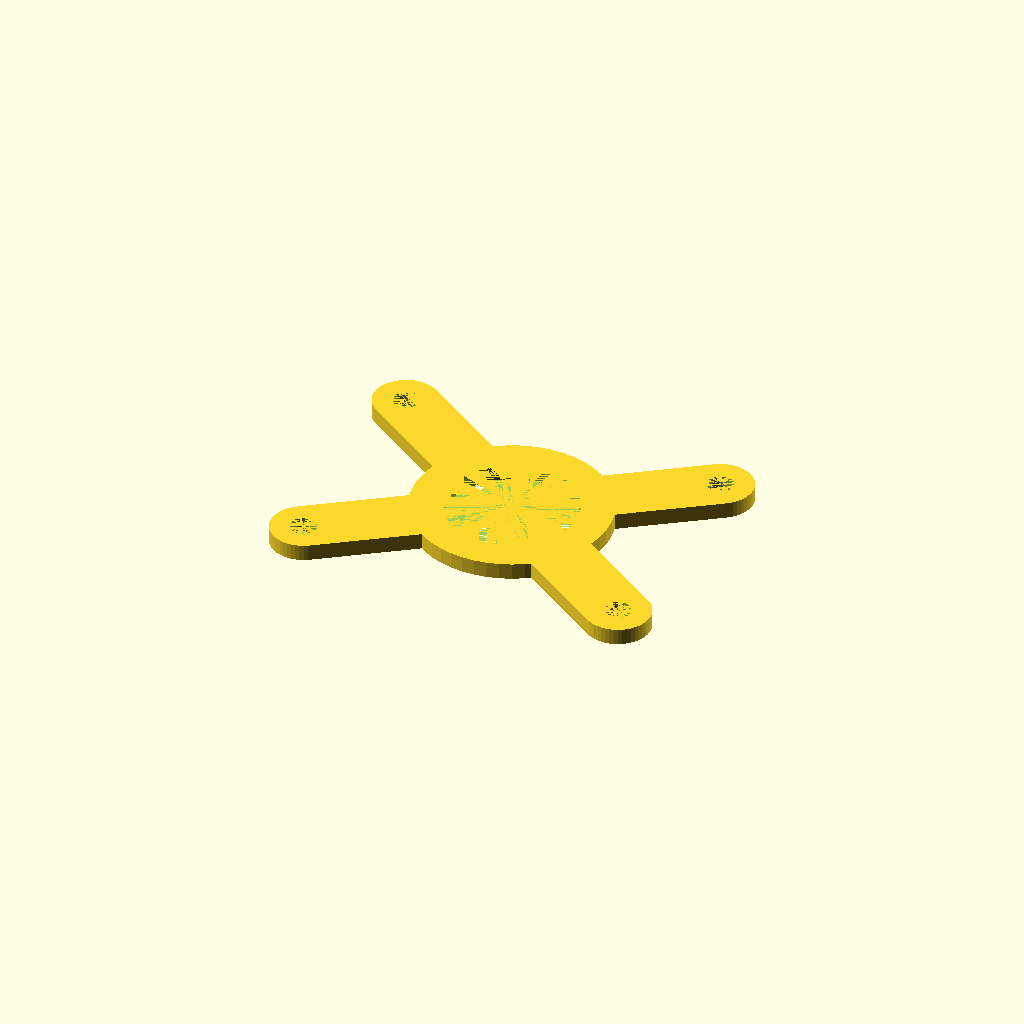
Cell 1: rendered with the file's own defaults.
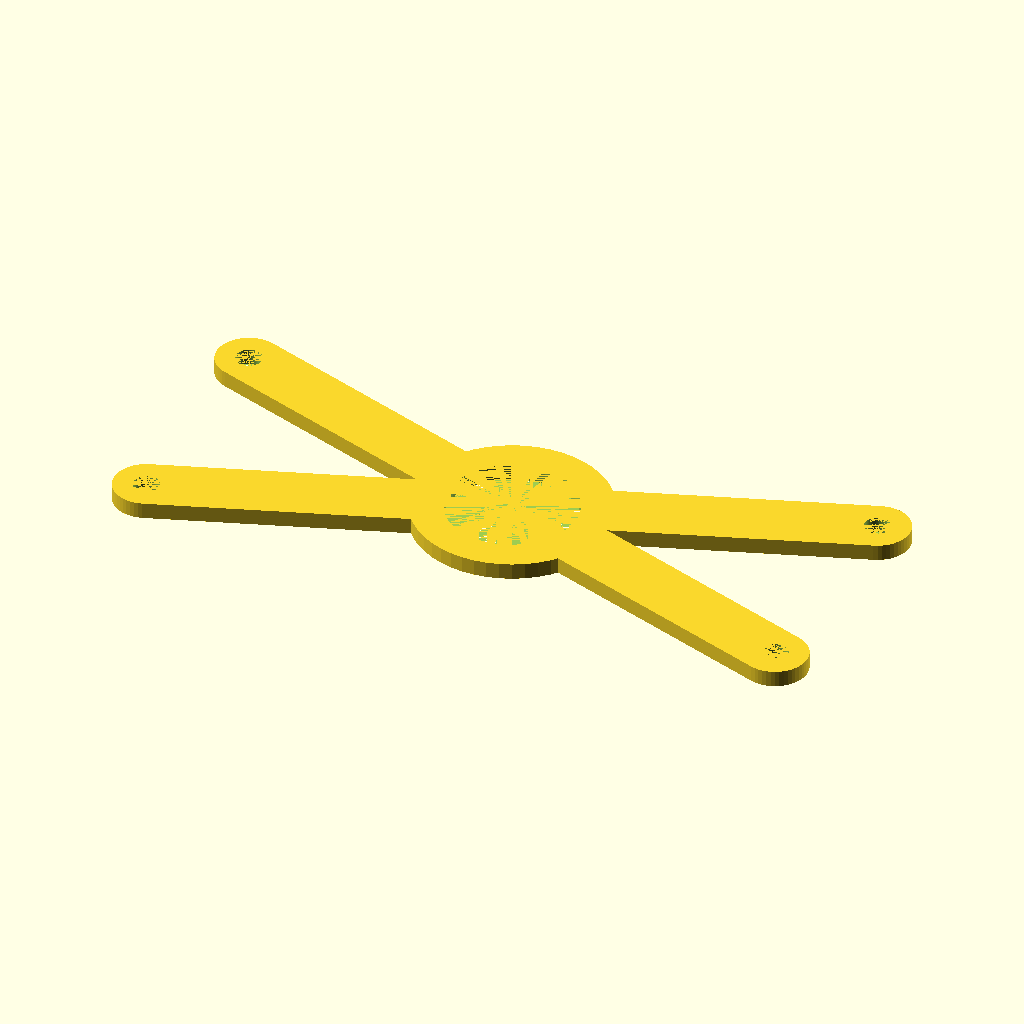
Cell 2 — x1 set to 40, the other parameters unchanged.
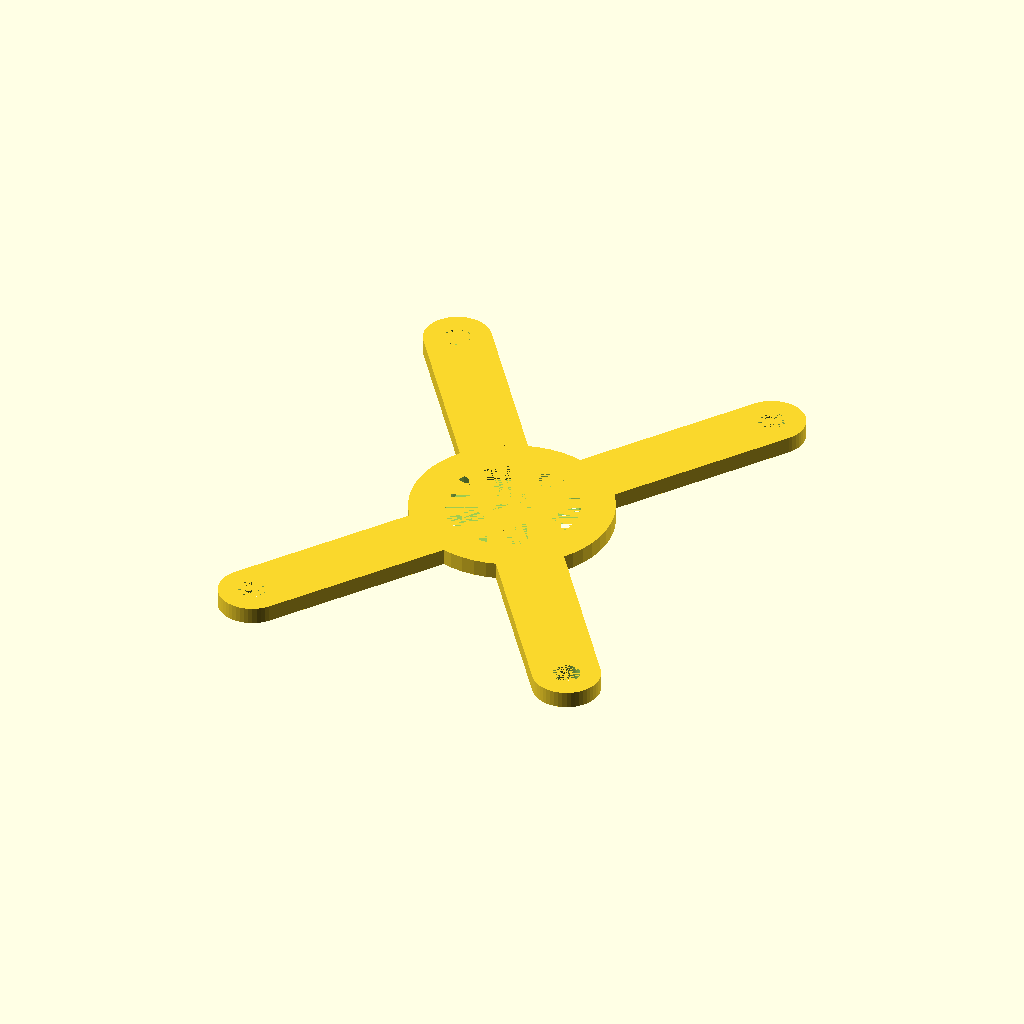
Cell 3: y1 = 28 (everything else at default).
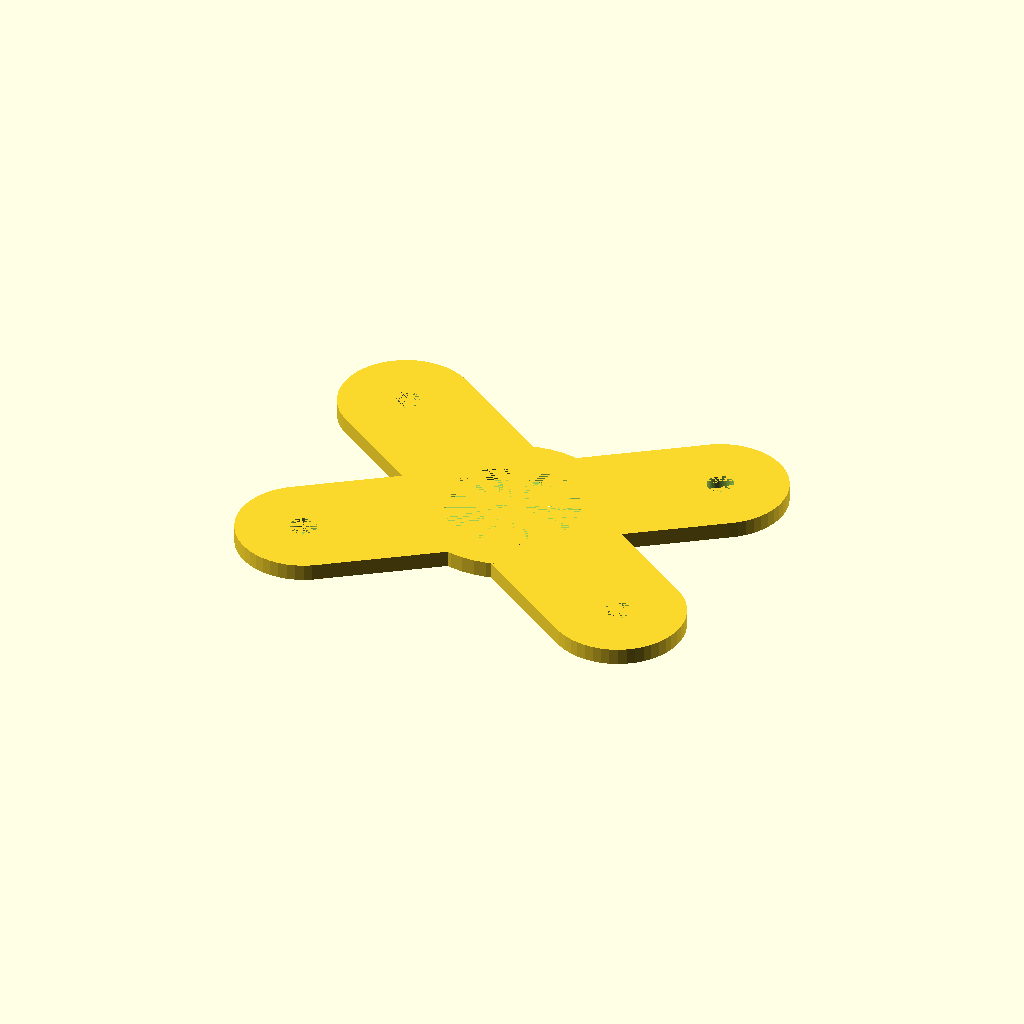
Cell 4: r1 = 8 (everything else at default).
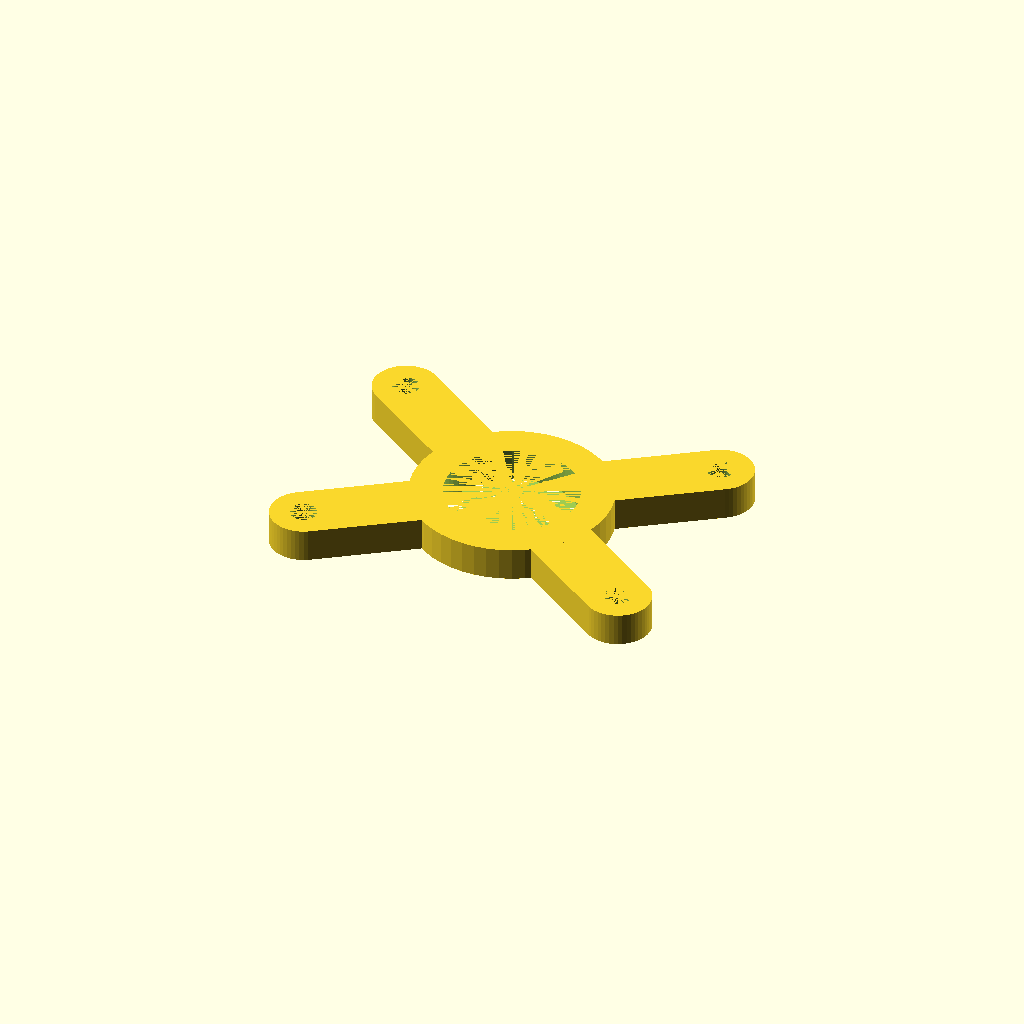
Cell 5: the same model with z = 4.
All cells are drawn from one camera (rotation 55°, 0°, 25°, orthographic, colour scheme Cornfield), so only the parameter changes between them.
OpenSCAD source file camera-stand/back-plate.scad:
x1=20;
y1=14;
r1=4;
r2=1.6;
z=2;

fn=50;

module v1() {
    difference() {
        hull() {
            for(i=[-1,1]){
                for(j=[-1,1]){
                    translate([i*x1, j*y1, 0]) cylinder(r=r1,h=z, $fn=fn);
                }
            }
        }
        
        for(i=[-1,1]){
            for(j=[-1,1]){
                translate([i*x1, j*y1, 0]) cylinder(r=r2,h=z, $fn=fn);
            }
            translate([i*30, 0, 0]) cylinder(r=8,h=z, $fn=fn);
        }
        
        cylinder(r=8,h=z, $fn=fn);
    }
}

module v2() {
    difference() {
    union() {
        for(i=[-1,1]){
            hull() {
                translate([x1, i*y1, 0]) cylinder(r=r1,h=z, $fn=fn);
                translate([-x1, -i*y1, 0]) cylinder(r=r1,h=z, $fn=fn);
            }
        }
        cylinder(r=12,h=z, $fn=fn);
    }
    
    for(i=[-1,1]){
        for(j=[-1,1]){
            translate([i*x1, j*y1, 0]) cylinder(r=r2,h=z, $fn=fn);
        }
    }
    
    cylinder(r=8,h=z, $fn=fn);
    }
}

v2();
Customizer parameters (derived from the source; name, type, default, range or options):
x1: number, default 20
y1: number, default 14
r1: number, default 4
r2: number, default 1.6
z: number, default 2
fn: number, default 50
